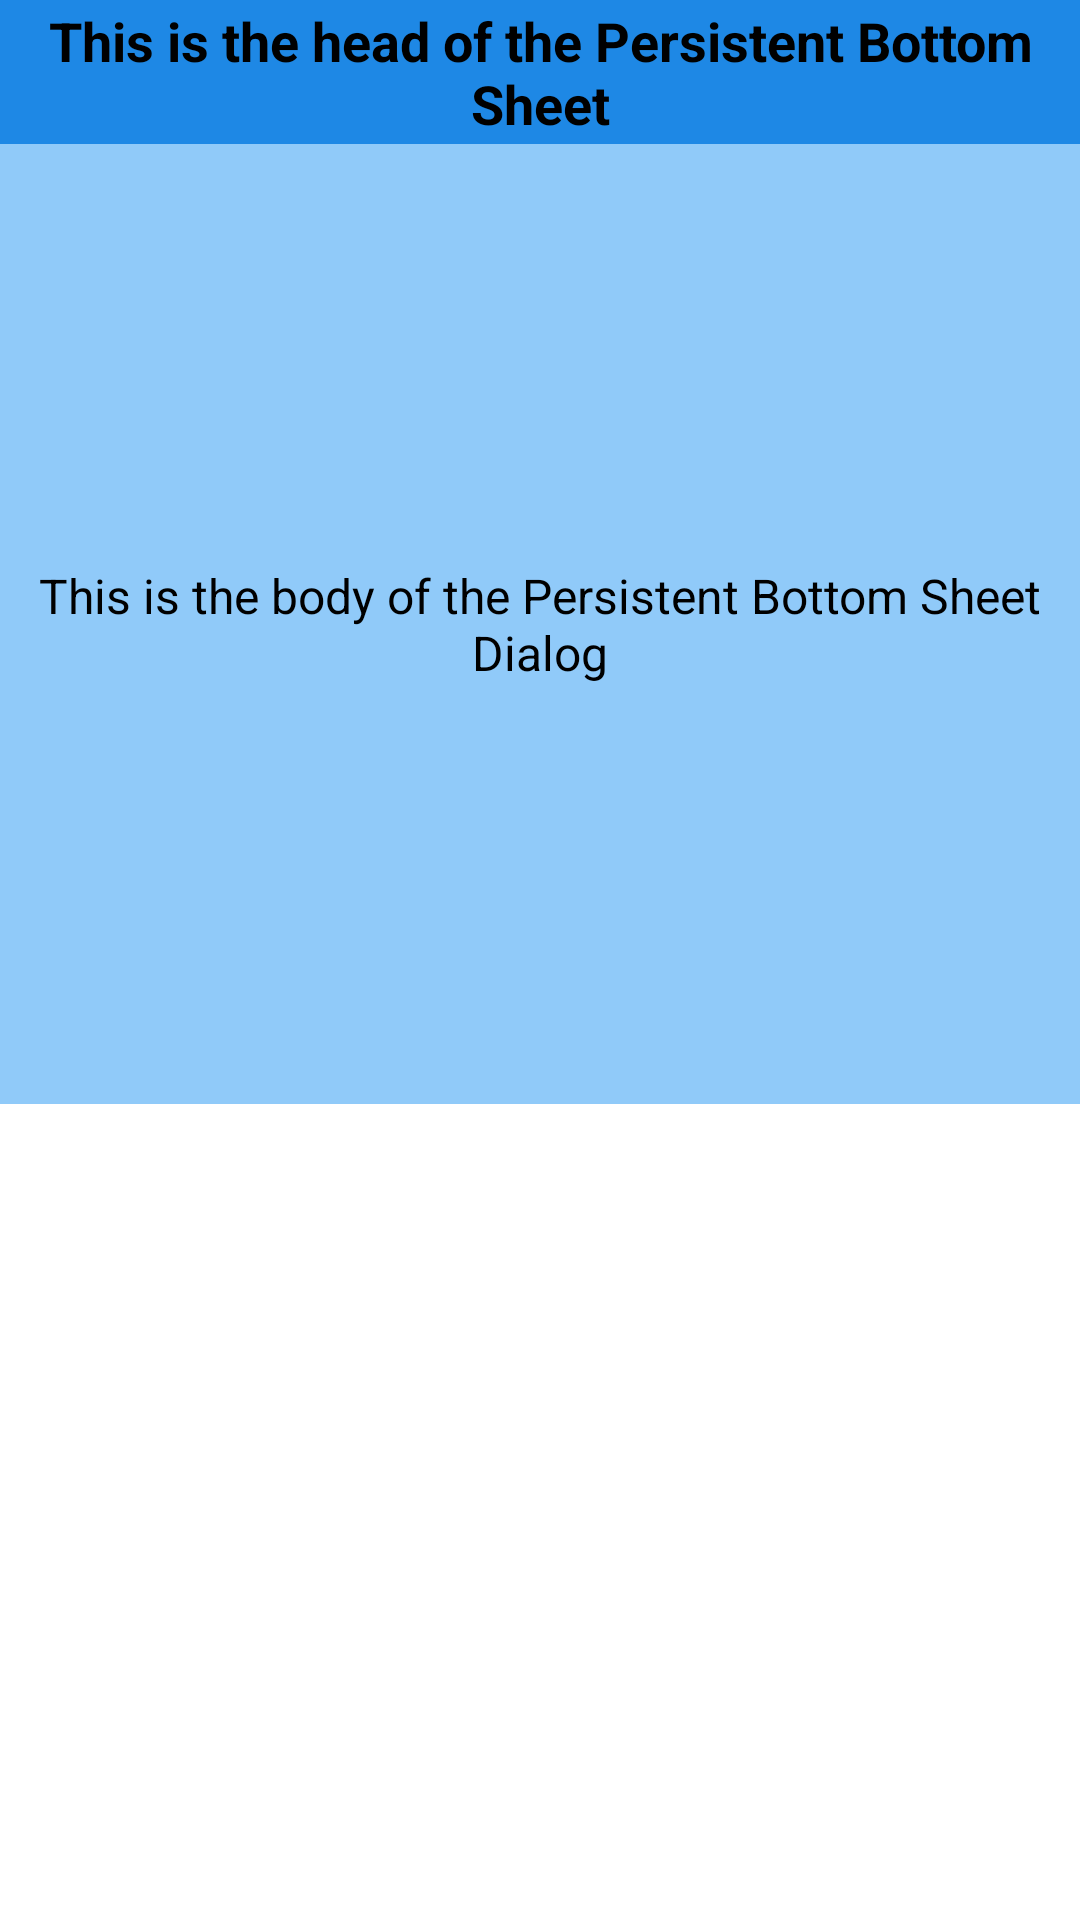

Here is an Android app screen rendered from its layout file. Give the layout XML and the strings, colors and styles it references.
<!-- AndroidManifest.xml: application theme Theme.ModalAndPersistentBottomSheet -->
<!-- res/layout/persistent_bottom_sheet.xml -->
<?xml version="1.0" encoding="utf-8"?>
<LinearLayout xmlns:android="http://schemas.android.com/apk/res/android"
    xmlns:app="http://schemas.android.com/apk/res-auto"
    android:orientation="vertical"
    android:id="@+id/persistent_bottom_sheet"
    app:layout_behavior="@string/bottom_sheet_behavior"
    app:behavior_hideable="true"
    app:behavior_peekHeight="48dp"
    android:layout_width="match_parent"
    android:layout_height="wrap_content">

    <androidx.constraintlayout.widget.ConstraintLayout
        android:id="@+id/persistent_head_constraint_layout"
        android:layout_width="match_parent"
        android:layout_height="48dp"
        android:background="#1E88E5">

        <androidx.appcompat.widget.AppCompatTextView
            android:id="@+id/head_text_view"
            android:layout_width="wrap_content"
            android:layout_height="wrap_content"
            android:text="This is the head of the Persistent Bottom Sheet"
            android:textAlignment="center"
            android:textColor="@color/black"
            android:textSize="18sp"
            android:textStyle="bold"
            app:layout_constraintBottom_toBottomOf="parent"
            app:layout_constraintEnd_toEndOf="parent"
            app:layout_constraintStart_toStartOf="parent"
            app:layout_constraintTop_toTopOf="parent" />

    </androidx.constraintlayout.widget.ConstraintLayout>

    <androidx.constraintlayout.widget.ConstraintLayout
        android:id="@+id/persistent_body_constraint_layout"
        android:layout_width="match_parent"
        android:layout_height="320dp"
        android:background="#90CAF9">

        <androidx.appcompat.widget.AppCompatTextView
            android:id="@+id/body_text_view"
            android:layout_width="wrap_content"
            android:layout_height="wrap_content"
            android:textAlignment="center"
            android:textColor="@color/black"
            android:textSize="16sp"
            android:text="This is the body of the Persistent Bottom Sheet Dialog"
            app:layout_constraintBottom_toBottomOf="parent"
            app:layout_constraintEnd_toEndOf="parent"
            app:layout_constraintStart_toStartOf="parent"
            app:layout_constraintTop_toTopOf="parent" />

    </androidx.constraintlayout.widget.ConstraintLayout>

</LinearLayout>
<!-- resources referenced by this layout -->
<resources>
  <style name="Theme.ModalAndPersistentBottomSheet" parent="Theme.MaterialComponents.DayNight.DarkActionBar">
          
          <item name="colorPrimary">@color/purple_500</item>
          <item name="colorPrimaryVariant">@color/purple_700</item>
          <item name="colorOnPrimary">@color/white</item>
          
          <item name="colorSecondary">@color/teal_200</item>
          <item name="colorSecondaryVariant">@color/teal_700</item>
          <item name="colorOnSecondary">@color/black</item>
          
          <item name="android:statusBarColor" tools:targetApi="l">?attr/colorPrimaryVariant</item>
          
          <item name="bottomSheetDialogTheme">@style/AppBottomSheetDialogTheme</item>
      </style>
  <style name="AppBottomSheetDialogTheme" parent="Theme.MaterialComponents.DayNight.BottomSheetDialog">
          <item name="bottomSheetStyle">@style/AppModalStyle</item>
      </style>
  <style name="AppModalStyle" parent="Widget.Design.BottomSheet.Modal">
          <item name="android:background">@drawable/bottom_sheet_background</item>
      </style>
  <!-- drawable bottom_sheet_background (drawable) -->
  <?xml version="1.0" encoding="utf-8"?>
  <shape xmlns:android="http://schemas.android.com/apk/res/android"
      android:shape="rectangle">
      
      <solid android:color="@android:color/white"/>
  
      
      <padding
          android:bottom="16dp"
          android:left="16dp"
          android:right="16dp"
          android:top="16dp" />
  
      
      <corners android:topLeftRadius="30dp"
          android:topRightRadius="30dp"/>
  </shape>
  <!-- not gathered from this repository: default colours our renderer supplied (Android Studio template values) -->
  <color name="purple_500">#FF6200EE</color>
  <color name="purple_700">#FF3700B3</color>
  <color name="teal_200">#FF03DAC5</color>
  <color name="teal_700">#FF018786</color>
  <color name="black">#FF000000</color>
  <color name="white">#FFFFFFFF</color>
</resources>
